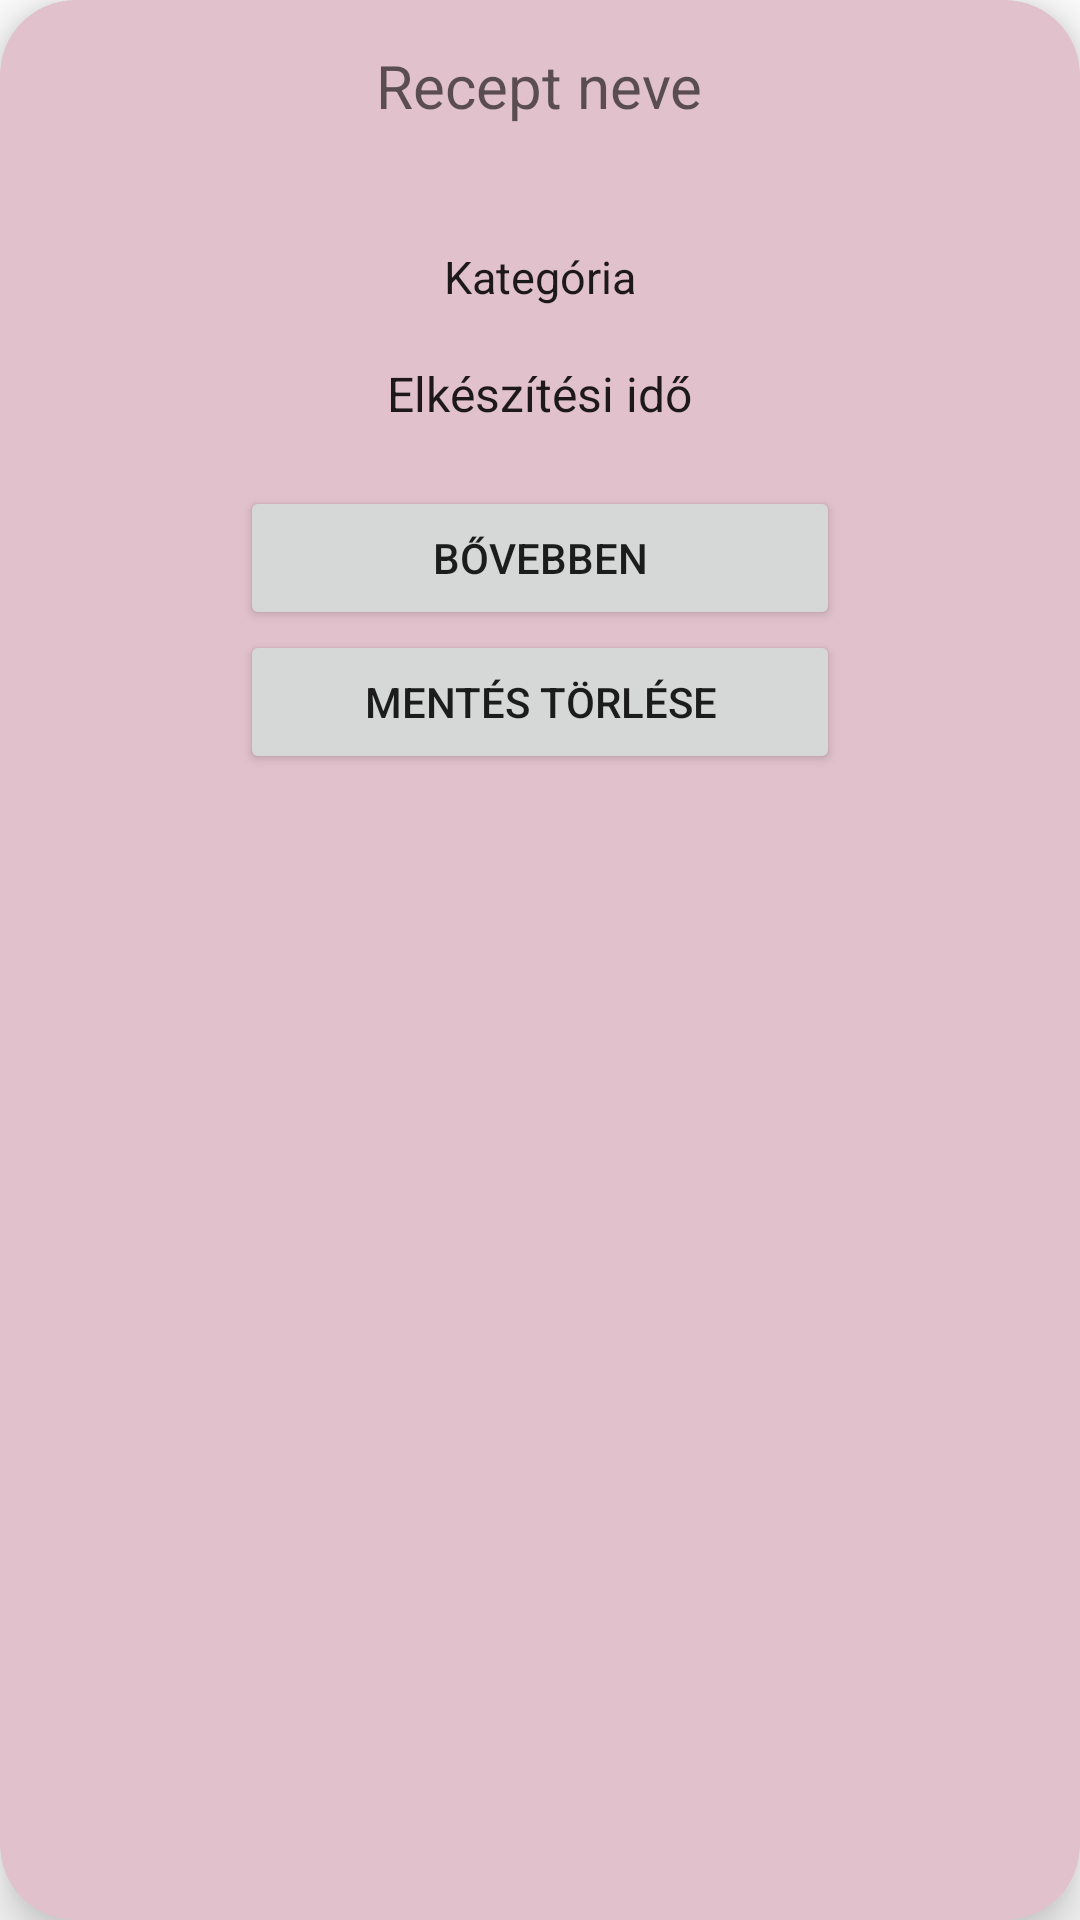

Produce the Android XML layout that renders to this screen, including the resource entries it uses.
<!-- AndroidManifest.xml: application theme Theme.WoodFood -->
<!-- res/layout/saved_recipes_list.xml -->
<?xml version="1.0" encoding="utf-8"?>
<androidx.cardview.widget.CardView xmlns:android="http://schemas.android.com/apk/res/android"
    android:layout_width="match_parent"
    android:layout_height="wrap_content"
    xmlns:app="http://schemas.android.com/apk/res-auto"
    android:layout_margin="15dp"
    app:cardBackgroundColor="@color/babypink"
    app:cardCornerRadius="25dp"
    app:cardElevation="10dp"
    >

    <RelativeLayout
        android:layout_width="match_parent"
        android:layout_height="wrap_content">

        <ImageView
            android:id="@+id/recipeImage"
            android:layout_width="match_parent"
            android:layout_height="wrap_content"
            android:adjustViewBounds="true" />

        <TextView
            android:id="@+id/recipeTitle"
            style="@style/ItemDetailText"
            android:layout_width="wrap_content"
            android:layout_height="72dp"
            android:layout_below="@id/recipeImage"
            android:layout_centerHorizontal="true"
            android:padding="15dp"
            android:text="@string/name_of_recipe"
            android:textColor="?android:textColorSecondary"
            android:textSize="20sp" />

        <TextView
            android:id="@+id/category"
            style="@style/ItemDetailText"
            android:layout_width="wrap_content"
            android:layout_height="wrap_content"
            android:layout_below="@id/recipeTitle"
            android:layout_centerHorizontal="true"
            android:padding="10dp"
            android:text="@string/category"
            android:textSize="15sp" />


        <TextView
            android:id="@+id/time"
            style="@style/ItemDetailText"
            android:layout_width="wrap_content"
            android:layout_height="wrap_content"
            android:layout_below="@id/category"
            android:layout_centerHorizontal="true"
            android:layout_marginBottom="12dp"
            android:padding="8dp"
            android:text="@string/time"/>


        <Button
            android:id="@+id/more"
            android:layout_height="wrap_content"
            android:layout_width="200dp"
            android:layout_marginHorizontal="10dp"
            android:text="@string/more"
            android:layout_below="@id/time"
            android:layout_centerHorizontal="true"
            />

        <Button
            android:id="@+id/unsave"
            android:layout_width="200dp"
            android:layout_height="wrap_content"
            android:layout_marginHorizontal="10dp"
            android:text="@string/delete_saving"
            android:layout_below="@id/more"
            android:layout_centerHorizontal="true"
            android:layout_marginBottom="20dp"
            />

    </RelativeLayout>
</androidx.cardview.widget.CardView>
<!-- resources referenced by this layout -->
<resources>
  <color name="babypink">#E1C1CC</color>
  <string name="category">Kategória</string>
  <string name="delete_saving">Mentés törlése</string>
  <string name="more">Bővebben</string>
  <string name="name_of_recipe">Recept neve</string>
  <string name="time">Elkészítési idő</string>
  <style name="ItemDetailText" parent="TextAppearance.AppCompat.Subhead" />
  <style name="Theme.WoodFood" parent="Theme.MaterialComponents.DayNight.DarkActionBar">
          
          <item name="colorPrimary">@color/strongpink</item>
          <item name="colorPrimaryVariant">@color/strongpink</item>
          <item name="colorOnPrimary">@color/white</item>
          
          <item name="colorSecondary">@color/babypink</item>
          <item name="colorSecondaryVariant">@color/babypink</item>
          <item name="colorOnSecondary">@color/black</item>
          
          <item name="android:statusBarColor" tools:targetApi="l">?attr/colorPrimaryVariant</item>
          
      </style>
  <color name="strongpink">#E91E63</color>
  <color name="white">#FFFFFFFF</color>
  <color name="black">#FF000000</color>
</resources>
